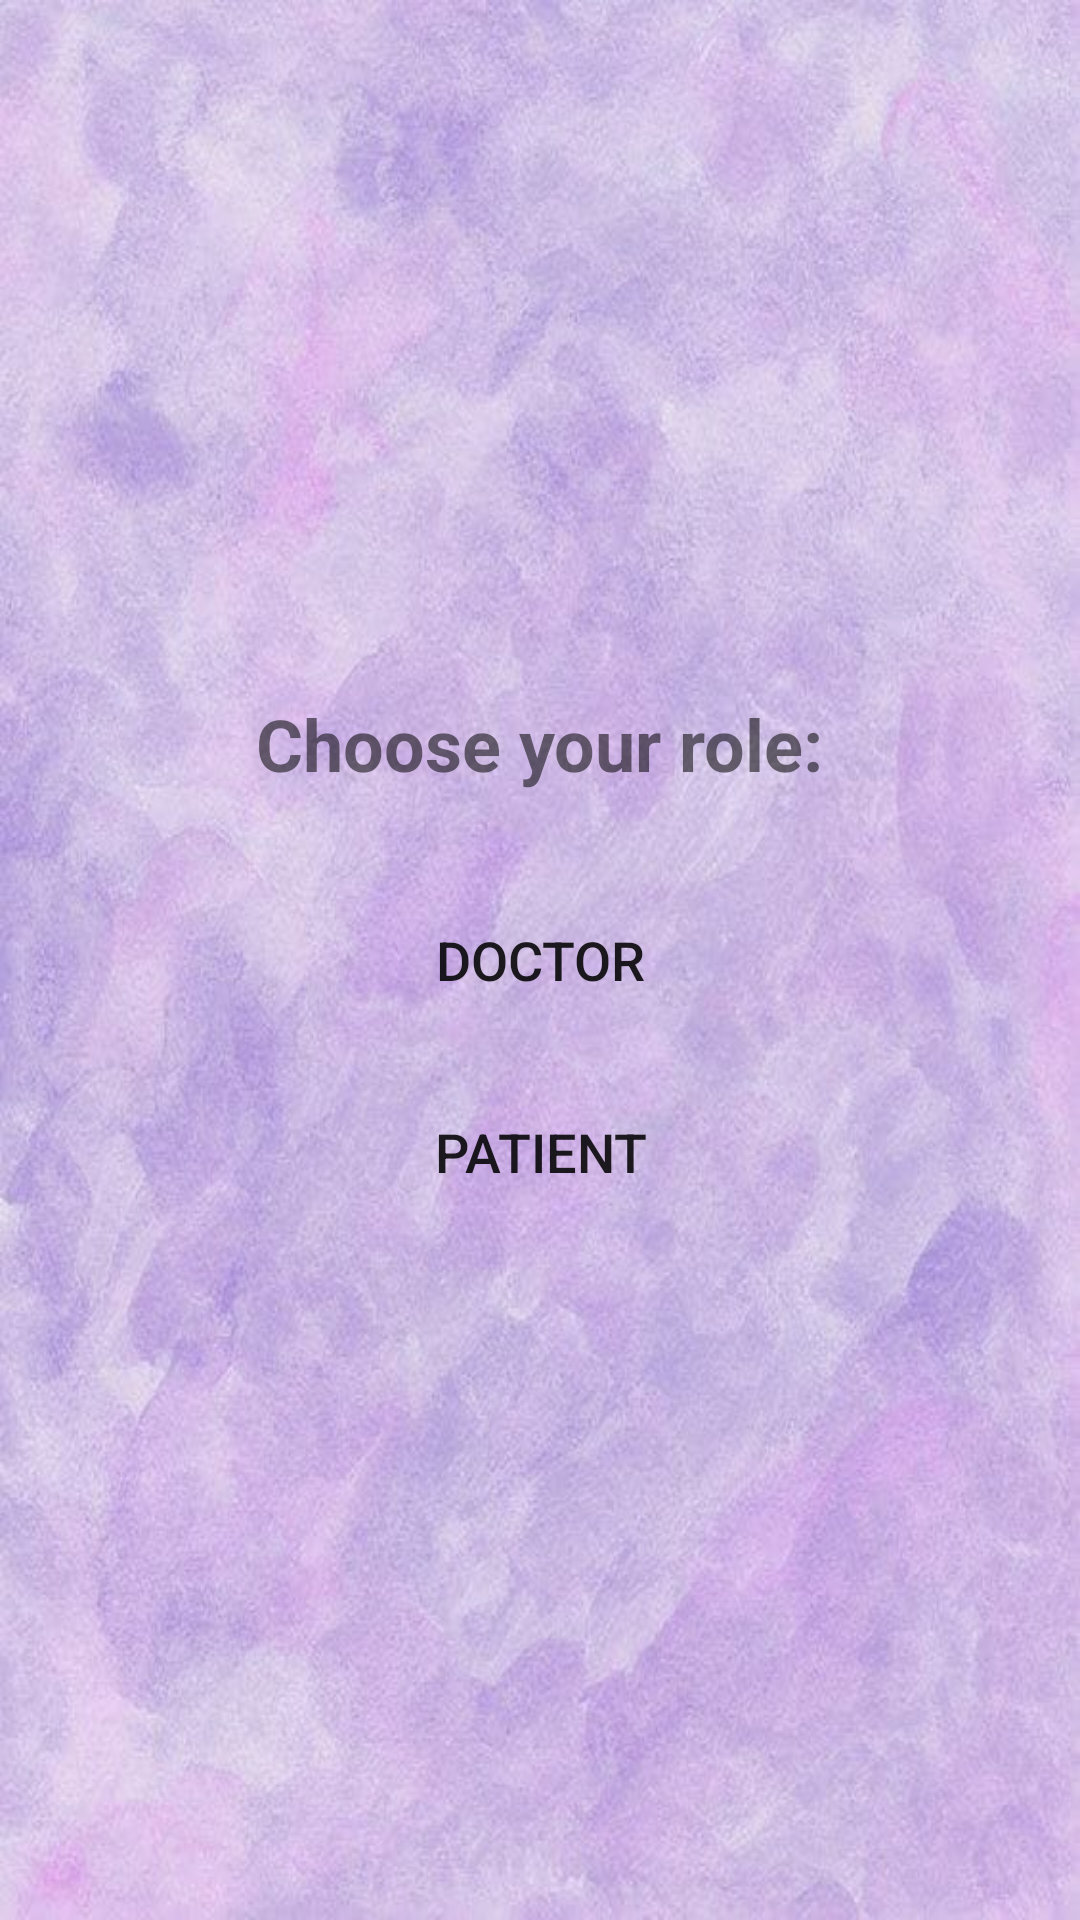

Android layout source for this screen:
<!-- AndroidManifest.xml: application theme Theme.BodyMind -->
<!-- res/layout/activity_role_page.xml -->
<?xml version="1.0" encoding="utf-8"?>
<LinearLayout xmlns:android="http://schemas.android.com/apk/res/android"
    android:orientation="vertical"
    android:layout_width="match_parent"
    android:layout_height="match_parent"
    android:gravity="center"
    android:background="@drawable/mainbg">

    <TextView
        android:id="@+id/title_text_view"
        android:layout_width="wrap_content"
        android:layout_height="wrap_content"
        android:text="Choose your role:"
        android:textSize="24sp"
        android:textStyle="bold"
        android:layout_marginBottom="32dp"/>

    <Button
        android:id="@+id/doctor_button"
        android:layout_width="200dp"
        android:layout_height="wrap_content"
        android:text="Doctor"
        android:textSize="18sp"
        android:onClick="openDoctorPage"
        android:layout_marginBottom="16dp"
        android:background="@drawable/rounded_button"/>

    <Button
        android:id="@+id/patient_button"
        android:layout_width="200dp"
        android:layout_height="wrap_content"
        android:text="patient"
        android:textSize="18sp"
        android:onClick="openpatientPage"
        android:background="@drawable/rounded_button"/>

</LinearLayout>
<!-- resources referenced by this layout -->
<resources>
  <!-- drawable mainbg: jpg bitmap (drawable, 56215 bytes) -->
  <style name="Theme.BodyMind" parent="Theme.MaterialComponents.DayNight.NoActionBar">
          
          <item name="colorPrimary">@color/purple_500</item>
          <item name="colorPrimaryVariant">@color/purple_200</item>
          <item name="colorOnPrimary">@color/white</item>
          
          <item name="colorSecondary">@color/teal_200</item>
          <item name="colorSecondaryVariant">@color/teal_700</item>
          <item name="colorOnSecondary">@color/black</item>
          
          <item name="android:statusBarColor">?attr/colorPrimaryVariant</item>
          
  
          
          
          <item name="colorPrimary">@color/lavender</item>
          <item name="colorPrimaryVariant">@color/lavender</item>
          <item name="colorOnPrimary">@color/white</item>
          
          <item name="colorSecondary">@color/teal_200</item>
          <item name="colorSecondaryVariant">@color/teal_700</item>
          <item name="colorOnSecondary">@color/black</item>
          
          <item name="android:statusBarColor">?attr/colorPrimaryVariant</item>
          
  
      </style>
  <color name="purple_500">#FF6200EE</color>
  <color name="purple_200">#FFBB86FC</color>
  <color name="white">#FFFFFFFF</color>
  <color name="teal_200">#FF03DAC5</color>
  <color name="teal_700">#FF018786</color>
  <color name="black">#FF000000</color>
  <color name="lavender">#8692f7</color>
</resources>
